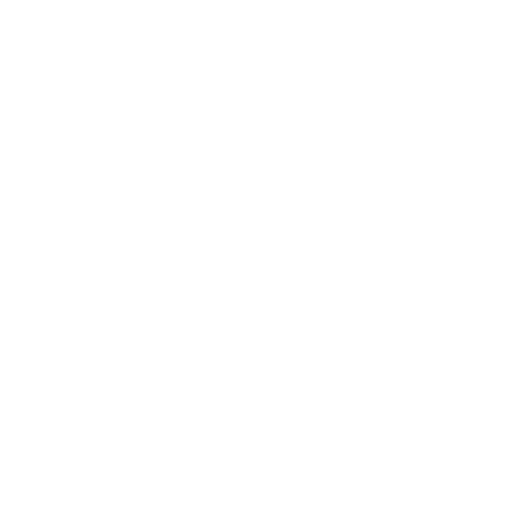
t = 0.00 s
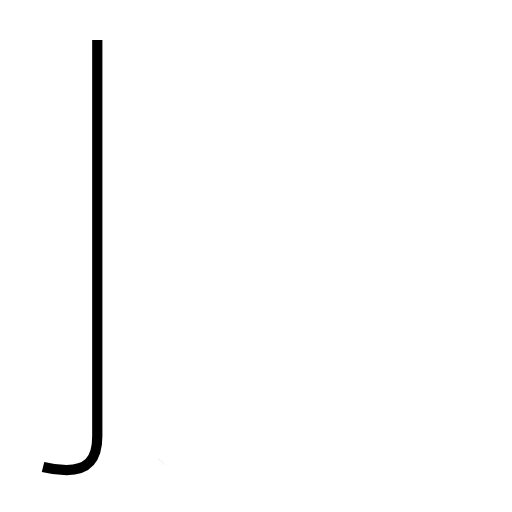
t = 1.39 s
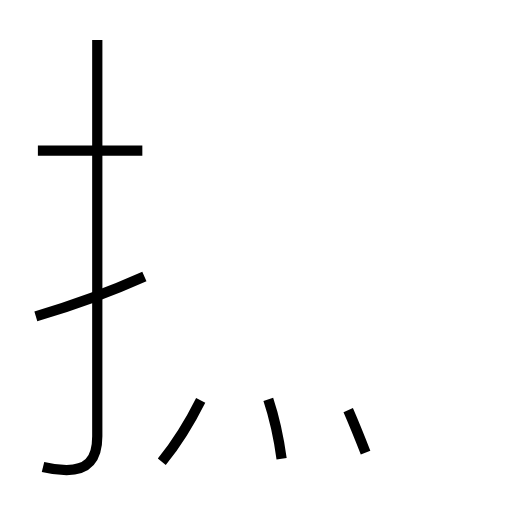
t = 2.56 s
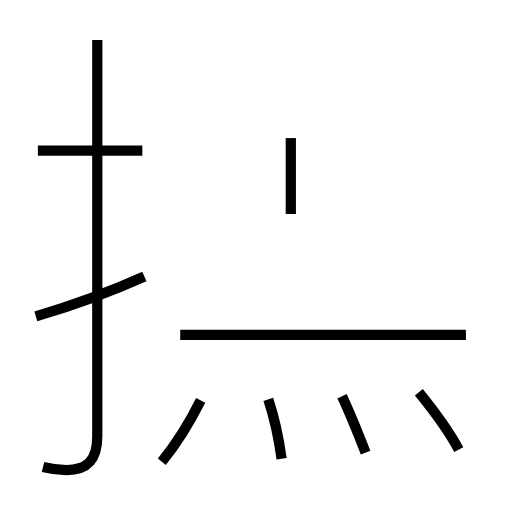
t = 3.87 s
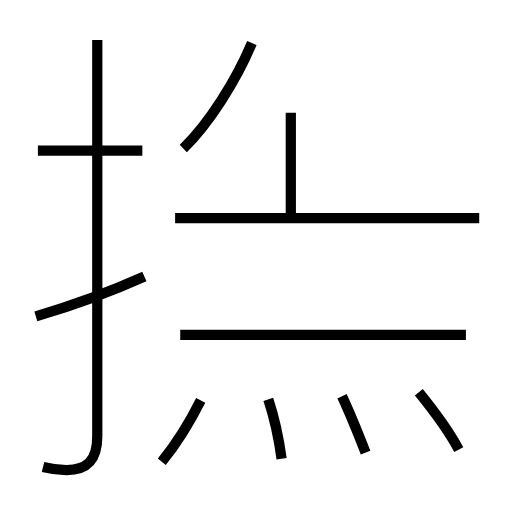
t = 5.20 s
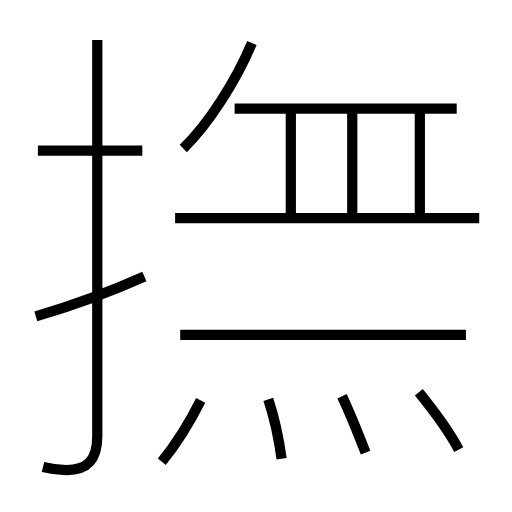
t = 6.45 s

The animated SVG that drew these frames (rendered in a browser with its animation timeline set to each time). Animation: 14 SMIL elements (animate=14); one cycle of 6.45 s.

<?xml version='1.0' encoding='utf-8'?>
<svg viewBox="0.0 -6.0 50.0 50.0" version="1.1" xmlns="http://www.w3.org/2000/svg"><rect x="-1000" y="-1000" width="2000" height="2000" stroke="white" fill="white" /><g style="fill:none;stroke:#000000;stroke-width:1"><path d="M 4.2 1.6 C 5.0 1.8 5.8 1.9 6.5 1.9 C 8.4 1.9 9.5 1.1 9.5 -1.4 L 9.5 -40.1 " transform="translate(0.0 38.0)" stroke-dasharray="46.186642623912206" stroke-dashoffset="46.186642623912206"><animate attributeName="stroke-dashoffset" from="46.186642623912206" to="0" dur="1.385599278717366s" begin="0s; anim_end.end" fill="freeze" id="anim0" /></path><path d="M 15.8 1.1 C 17.1 -0.5 18.6 -2.9 19.6 -4.9 " transform="translate(0.0 38.0)" stroke-dasharray="7.114154289532066" stroke-dashoffset="7.114154289532066"><animate attributeName="stroke-dashoffset" from="7.114154289532066" to="0" dur="0.21342462868596196s" begin="anim0.end" fill="freeze" id="anim1" /></path><path d="M 3.5 -13.1 C 7.2 -14.2 11.2 -15.7 14.1 -17.0 " transform="translate(0.0 38.0)" stroke-dasharray="11.302054763106096" stroke-dashoffset="11.302054763106096"><animate attributeName="stroke-dashoffset" from="11.302054763106096" to="0" dur="0.33906164289318286s" begin="anim1.end" fill="freeze" id="anim2" /></path><path d="M 27.5 0.8 C 27.2 -1.4 26.7 -3.5 26.2 -5.0 " transform="translate(0.0 38.0)" stroke-dasharray="5.951762554058967" stroke-dashoffset="5.951762554058967"><animate attributeName="stroke-dashoffset" from="5.951762554058967" to="0" dur="0.178552876621769s" begin="anim2.end" fill="freeze" id="anim3" /></path><path d="M 13.9 -29.3 L 3.7 -29.3 " transform="translate(0.0 38.0)" stroke-dasharray="10.2" stroke-dashoffset="10.2"><animate attributeName="stroke-dashoffset" from="10.2" to="0" dur="0.306s" begin="anim3.end" fill="freeze" id="anim4" /></path><path d="M 35.7 0.2 C 35.0 -1.6 34.1 -3.8 33.4 -5.3 " transform="translate(0.0 38.0)" stroke-dasharray="5.962446799785751" stroke-dashoffset="5.962446799785751"><animate attributeName="stroke-dashoffset" from="5.962446799785751" to="0" dur="0.17887340399357254s" begin="anim4.end" fill="freeze" id="anim5" /></path><path d="M 45.5 -11.3 L 17.6 -11.3 " transform="translate(0.0 38.0)" stroke-dasharray="27.9" stroke-dashoffset="27.9"><animate attributeName="stroke-dashoffset" from="27.9" to="0" dur="0.837s" begin="anim5.end" fill="freeze" id="anim6" /></path><path d="M 44.8 -0.1 C 43.9 -1.8 42.2 -4.1 40.9 -5.7 " transform="translate(0.0 38.0)" stroke-dasharray="6.833120450244213" stroke-dashoffset="6.833120450244213"><animate attributeName="stroke-dashoffset" from="6.833120450244213" to="0" dur="0.20499361350732637s" begin="anim6.end" fill="freeze" id="anim7" /></path><path d="M 28.4 -23.1 L 28.4 -33.0 " transform="translate(0.0 38.0)" stroke-dasharray="9.899999999999999" stroke-dashoffset="9.899999999999999"><animate attributeName="stroke-dashoffset" from="9.899999999999999" to="0" dur="0.29699999999999993s" begin="anim7.end" fill="freeze" id="anim8" /></path><path d="M 46.8 -22.7 L 17.1 -22.7 " transform="translate(0.0 38.0)" stroke-dasharray="29.699999999999996" stroke-dashoffset="29.699999999999996"><animate attributeName="stroke-dashoffset" from="29.699999999999996" to="0" dur="0.8909999999999998s" begin="anim8.end" fill="freeze" id="anim9" /></path><path d="M 17.9 -29.5 C 20.4 -31.9 23.1 -36.2 24.6 -39.8 " transform="translate(0.0 38.0)" stroke-dasharray="12.359029389840453" stroke-dashoffset="12.359029389840453"><animate attributeName="stroke-dashoffset" from="12.359029389840453" to="0" dur="0.37077088169521355s" begin="anim9.end" fill="freeze" id="anim10" /></path><path d="M 34.4 -23.1 L 34.4 -33.0 " transform="translate(0.0 38.0)" stroke-dasharray="9.899999999999999" stroke-dashoffset="9.899999999999999"><animate attributeName="stroke-dashoffset" from="9.899999999999999" to="0" dur="0.29699999999999993s" begin="anim10.end" fill="freeze" id="anim11" /></path><path d="M 41.0 -23.1 L 41.0 -33.0 " transform="translate(0.0 38.0)" stroke-dasharray="9.899999999999999" stroke-dashoffset="9.899999999999999"><animate attributeName="stroke-dashoffset" from="9.899999999999999" to="0" dur="0.29699999999999993s" begin="anim11.end" fill="freeze" id="anim12" /></path><path d="M 44.6 -33.4 L 22.9 -33.4" transform="translate(0.0 38.0)" stroke-dasharray="21.700000000000003" stroke-dashoffset="21.700000000000003"><animate attributeName="stroke-dashoffset" from="21.700000000000003" to="0" dur="0.651s" begin="anim12.end" fill="freeze" id="anim_end" /></path></g></svg>
